The GitHub repository fletcherd3/Antarctic-Snowstorm-Classification contains a labelled image folder "data" with 2 categories: clear, storm. Examples follow, each with its label.

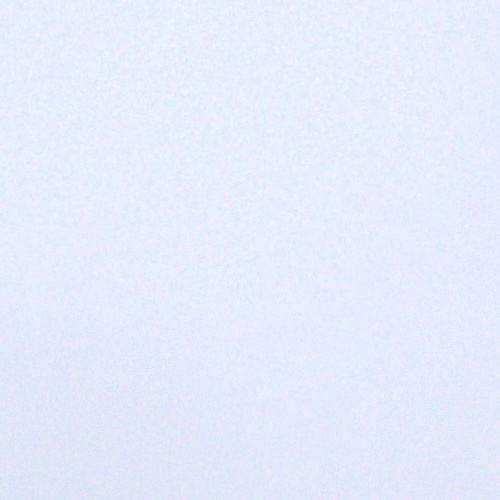
Label: storm

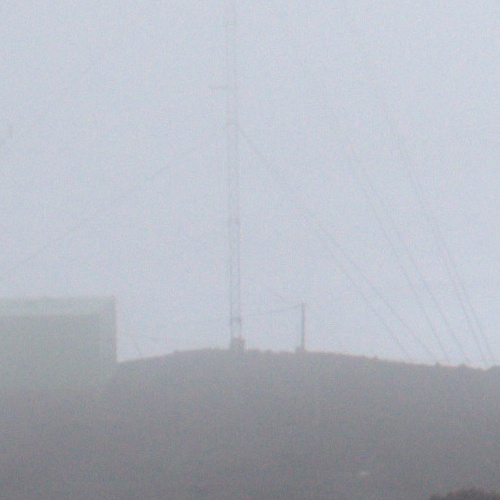
Label: storm

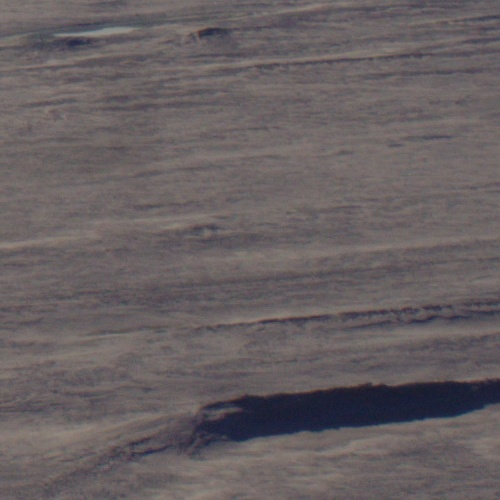
Label: clear

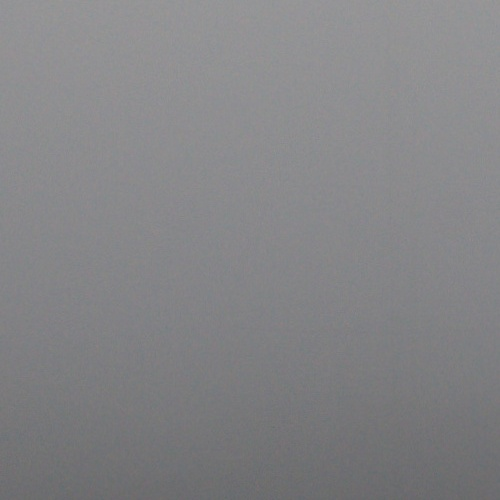
Label: storm

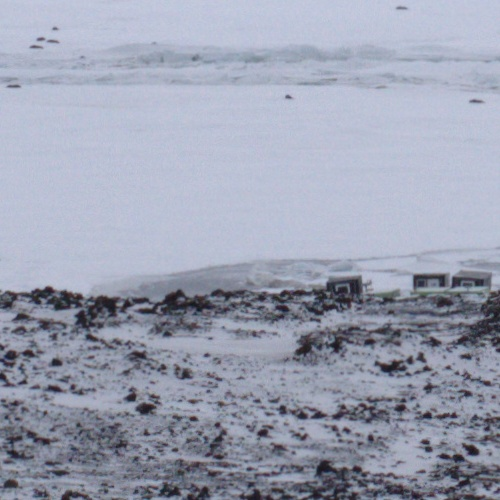
Label: clear

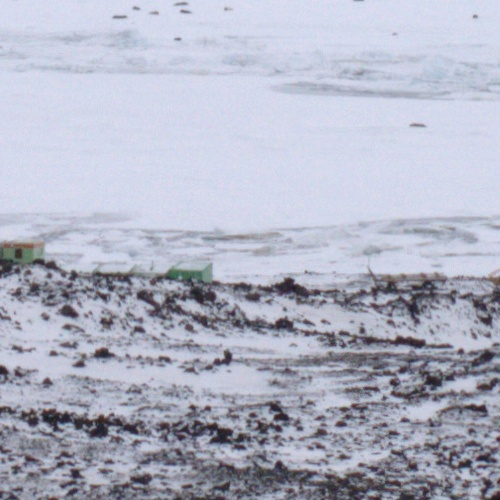
Label: clear
